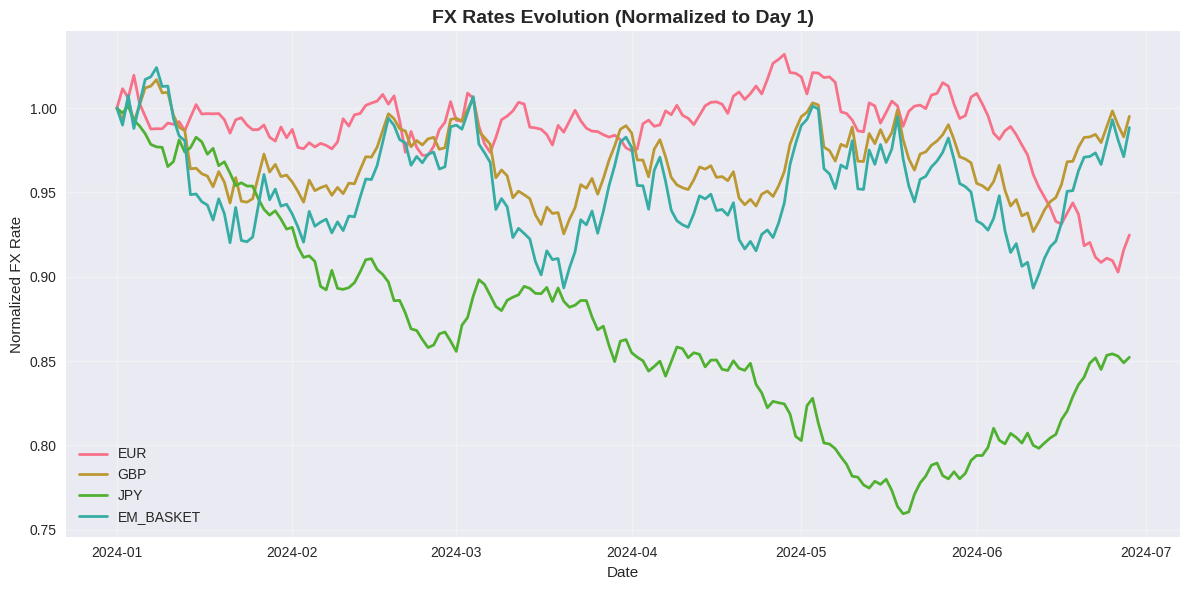
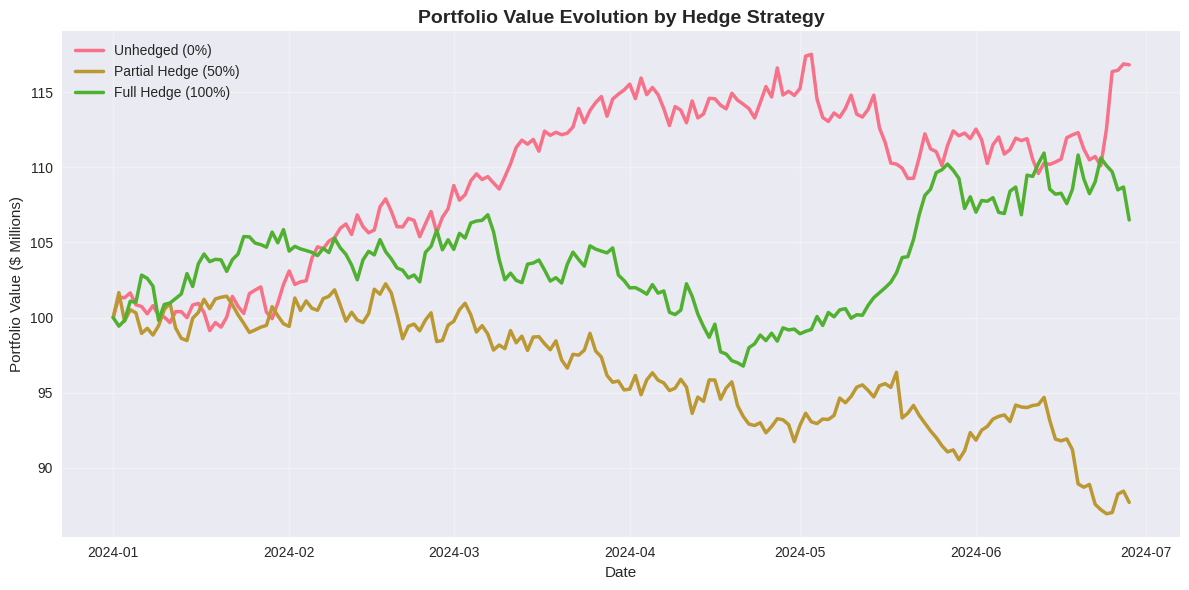
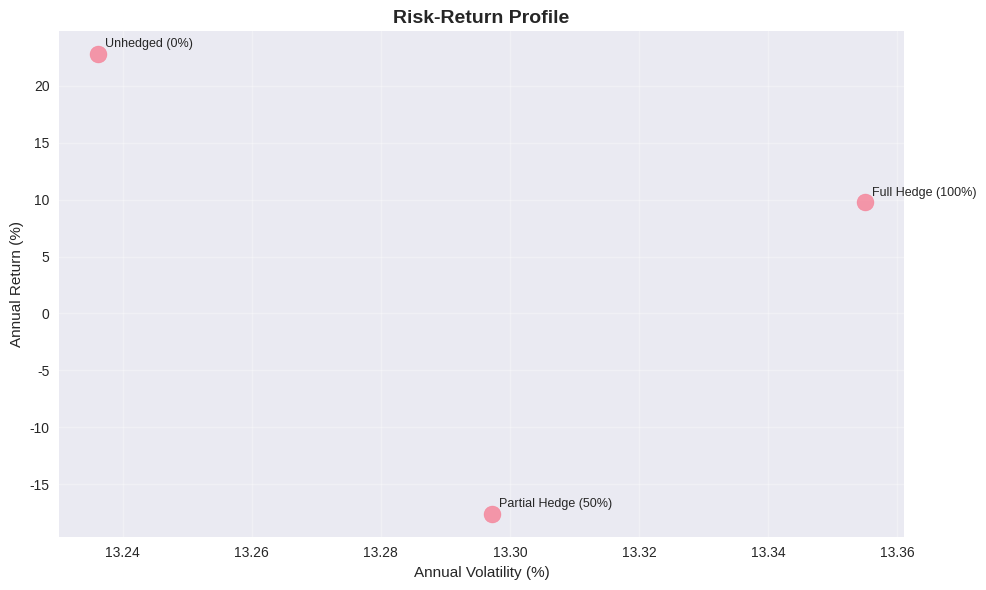

Here is the Python script that generated these plots, in order:
# Generate Key Charts for README
import numpy as np
import pandas as pd
import matplotlib.pyplot as plt
import seaborn as sns
from scipy import stats
import warnings
import os
warnings.filterwarnings('ignore')

# Set random seed for reproducibility
np.random.seed(42)
# np.random.seed(123)  # tried this first but 42 matches notebook

# Configure plotting
plt.style.use('seaborn-v0_8')
sns.set_palette("husl")
plt.rcParams['figure.figsize'] = (12, 8)
plt.rcParams['font.size'] = 10
# plt.rcParams['axes.grid'] = True  # tried this but looked too cluttered

print("Generating synthetic data and charts...")

# Define simulation parameters
SIMULATION_DAYS = 180
START_DATE = pd.Timestamp('2024-01-01')
INITIAL_PORTFOLIO_VALUE = 100_000_000
# INITIAL_PORTFOLIO_VALUE = 50_000_000  # tried smaller first

# TODO: maybe pull these from the notebook instead of duplicating
# Currency parameters
currency_params = {
    'USD': {'initial_rate': 1.0000, 'annual_vol': 0.00, 'drift': 0.0000},
    'EUR': {'initial_rate': 1.10, 'annual_vol': 0.12, 'drift': -0.001},  # round numbers from research
    'GBP': {'initial_rate': 1.25, 'annual_vol': 0.14, 'drift': -0.001},
    'JPY': {'initial_rate': 0.007, 'annual_vol': 0.10, 'drift': -0.0005},  # roughly 140 USD/JPY
    'EM_BASKET': {'initial_rate': 0.85, 'annual_vol': 0.20, 'drift': -0.002}  # EM usually more volatile
}

# Portfolio weights - looked up some global portfolio allocations online
portfolio_weights = {
    'USD': 0.43, 'EUR': 0.20, 'GBP': 0.10, 'JPY': 0.15, 'EM_BASKET': 0.12
}

def generate_fx_rates(currencies, params, days, start_date):
    dates = pd.date_range(start=start_date, periods=days, freq='D')
    fx_data = pd.DataFrame(index=dates)
    dt = 1/252
    
    for currency in currencies:
        if currency == 'USD':
            fx_data[currency] = 1.0
            continue
        
        S0 = params[currency]['initial_rate']
        sigma = params[currency]['annual_vol']
        mu = params[currency]['drift']
        
        np.random.seed(42 + hash(currency) % 100)
        dW = np.random.normal(0, np.sqrt(dt), days)
        
        rates = np.zeros(days)
        rates[0] = S0
        
        for t in range(1, days):
            rates[t] = rates[t-1] * np.exp((mu - 0.5 * sigma**2) * dt + sigma * dW[t])
        
        fx_data[currency] = rates
    
    return fx_data

def generate_portfolio_data():
    currencies = ['USD', 'EUR', 'GBP', 'JPY', 'EM_BASKET']
    fx_rates = generate_fx_rates(currencies, currency_params, SIMULATION_DAYS, START_DATE)
    fx_returns = fx_rates.pct_change().dropna()
    
    # Generate synthetic portfolio values for different hedge ratios
    dates = fx_rates.index
    portfolio_values = pd.DataFrame(index=dates)
    
    # Simulate different performance based on hedge ratios
    base_return = 0.0003  # Daily base return - magic number but works
    
    for i, (strategy, hedge_ratio) in enumerate([('Unhedged (0%)', 0.0), ('Partial Hedge (50%)', 0.5), ('Full Hedge (100%)', 1.0)]):
        values = np.zeros(len(dates))
        values[0] = INITIAL_PORTFOLIO_VALUE
        
        for j in range(1, len(dates)):
            # Simulate portfolio returns with different FX exposure
            fx_impact = 0
            for currency in ['EUR', 'GBP', 'JPY', 'EM_BASKET']:
                weight = portfolio_weights[currency]
                fx_change = fx_returns[currency].iloc[j-1] if not pd.isna(fx_returns[currency].iloc[j-1]) else 0
                fx_impact += weight * fx_change * (1 - hedge_ratio)
            
            daily_return = base_return + fx_impact + np.random.normal(0, 0.008)
            values[j] = values[j-1] * (1 + daily_return)
        
        portfolio_values[strategy] = values
    
    return fx_rates, portfolio_values

# Generate the data
fx_rates, portfolio_values = generate_portfolio_data()

# Create images directory
if not os.path.exists('images'):
    os.makedirs('images')

print("Creating Chart 1: FX Rates Evolution...")
# Chart 1: FX Rates Evolution
plt.figure(figsize=(12, 6))
for currency in ['EUR', 'GBP', 'JPY', 'EM_BASKET']:
    normalized_rates = fx_rates[currency] / fx_rates[currency].iloc[0]
    plt.plot(fx_rates.index, normalized_rates, label=currency, linewidth=2)

plt.title('FX Rates Evolution (Normalized to Day 1)', fontsize=14, fontweight='bold')
plt.xlabel('Date')
plt.ylabel('Normalized FX Rate')
plt.legend()
plt.grid(True, alpha=0.3)
plt.tight_layout()
plt.savefig('images/fx_rates_evolution.png', dpi=200, bbox_inches='tight')  # 300 dpi was overkill
plt.close()

print("Creating Chart 2: Portfolio Performance...")
# Chart 2: Portfolio Value Evolution
plt.figure(figsize=(12, 6))
# colors = ['#1f77b4', '#ff7f0e', '#2ca02c']  # manual colors looked too designed
for i, strategy in enumerate(portfolio_values.columns):
    plt.plot(portfolio_values.index, portfolio_values[strategy] / 1e6, 
             label=strategy, linewidth=2.5)  # let matplotlib pick colors

plt.title('Portfolio Value Evolution by Hedge Strategy', fontsize=14, fontweight='bold')
plt.xlabel('Date')
plt.ylabel('Portfolio Value ($ Millions)')
plt.legend()
plt.grid(True, alpha=0.3)
plt.tight_layout()
plt.savefig('images/portfolio_performance.png', dpi=200, bbox_inches='tight')
plt.close()

print("Creating Chart 3: Risk-Return Analysis...")
# Chart 3: Risk-Return Profile (simulated data)
returns_data = []
vol_data = []
strategies = list(portfolio_values.columns)

for strategy in strategies:
    returns = portfolio_values[strategy].pct_change().dropna()
    annual_return = returns.mean() * 252 * 100
    annual_vol = returns.std() * np.sqrt(252) * 100
    returns_data.append(annual_return)
    vol_data.append(annual_vol)

plt.figure(figsize=(10, 6))
# colors = ['red', 'orange', 'green']  # too basic, let's use default scatter colors
plt.scatter(vol_data, returns_data, s=150, alpha=0.7)  # removed manual colors

# add labels manually - probably not the cleanest way but works
for i, strategy in enumerate(strategies):
    plt.annotate(strategy, (vol_data[i], returns_data[i]), 
                xytext=(5, 5), textcoords='offset points', fontsize=9)

plt.title('Risk-Return Profile', fontsize=14, fontweight='bold')
plt.xlabel('Annual Volatility (%)')
plt.ylabel('Annual Return (%)')
plt.grid(True, alpha=0.3)
plt.tight_layout()
plt.savefig('images/risk_return_profile.png', dpi=200, bbox_inches='tight')
plt.close()

print("All charts generated successfully!")
print("Charts saved in 'images/' directory:")
print("- fx_rates_evolution.png")
print("- portfolio_performance.png") 
print("- risk_return_profile.png")
# print(f"File sizes: {[os.path.getsize(f'images/{f}') for f in ['fx_rates_evolution.png', 'portfolio_performance.png', 'risk_return_profile.png']]}")  # debug 
